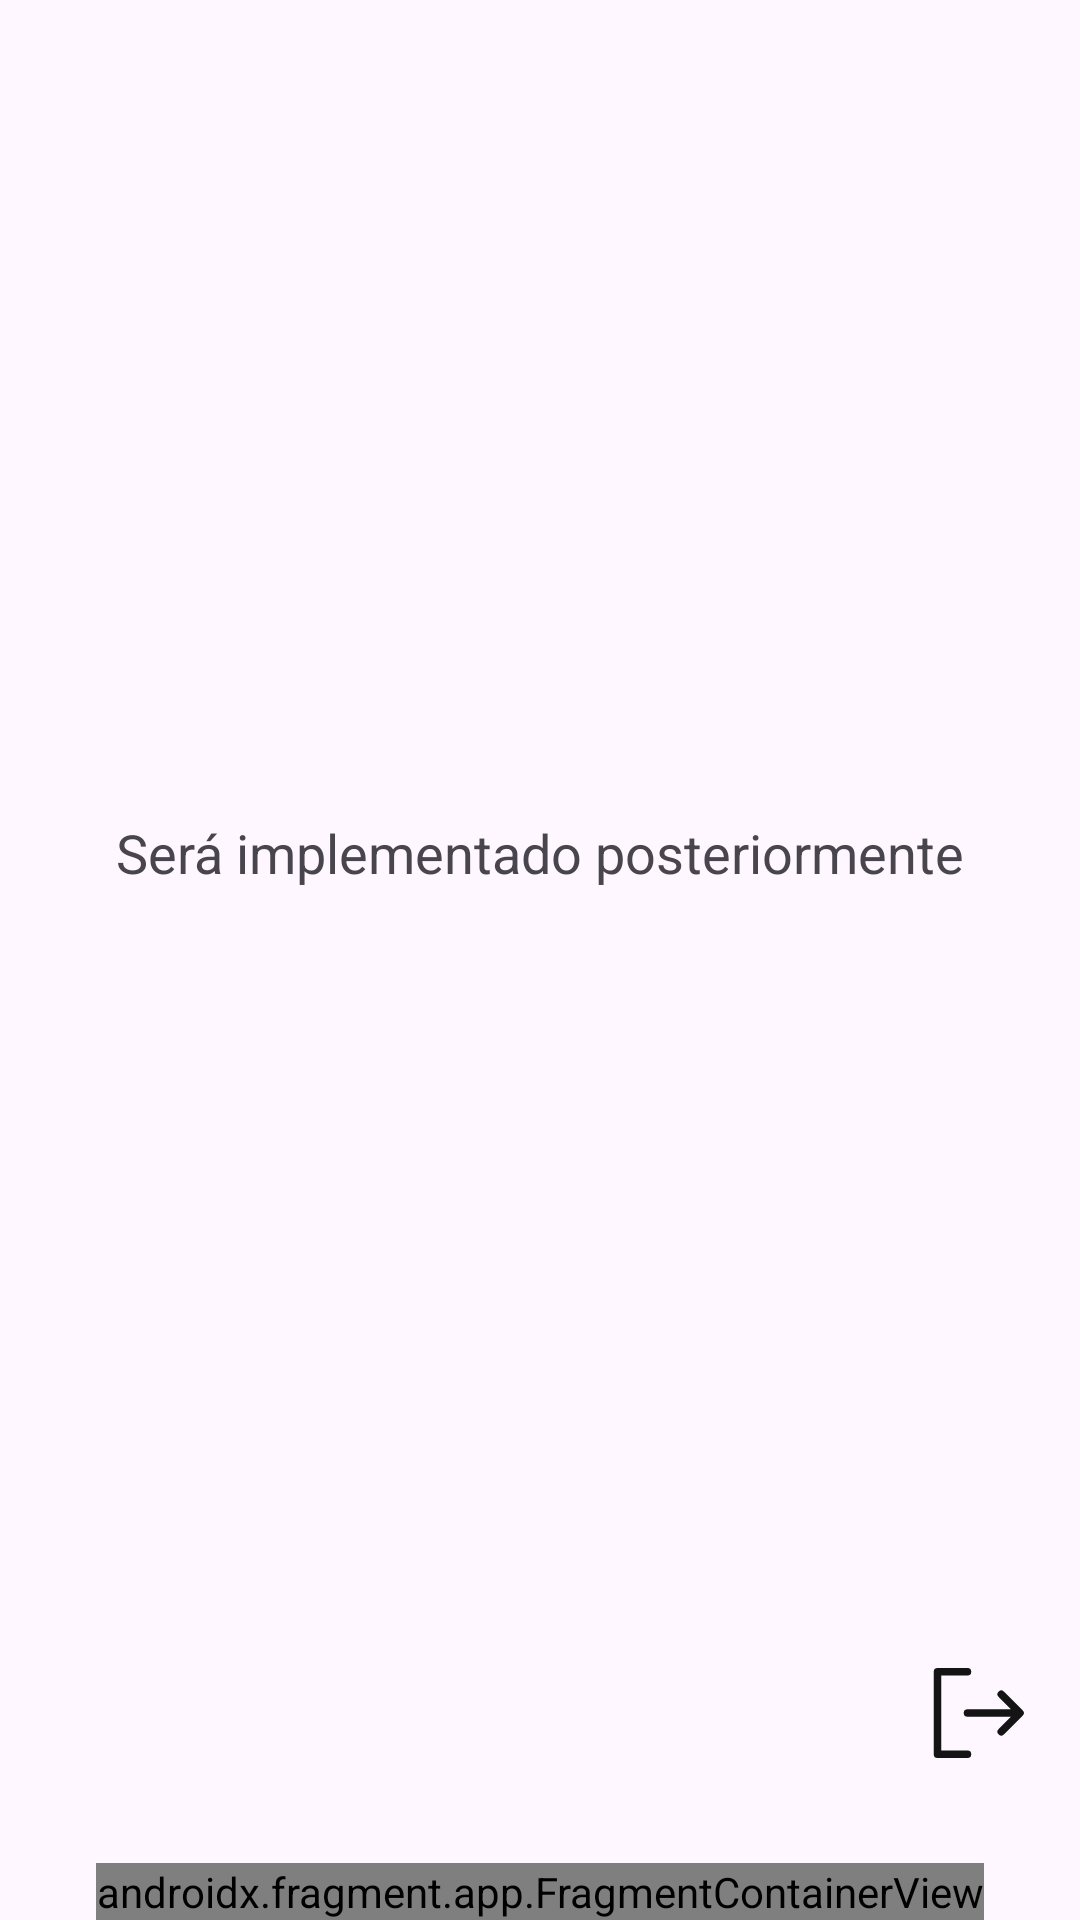

Here is an Android app screen rendered from its layout file. Give the layout XML and the strings, colors and styles it references.
<!-- AndroidManifest.xml: application theme Theme.Energywise -->
<!-- res/layout/activity_perfil_usuario.xml -->
<?xml version="1.0" encoding="utf-8"?>
<androidx.constraintlayout.widget.ConstraintLayout xmlns:android="http://schemas.android.com/apk/res/android"
    xmlns:app="http://schemas.android.com/apk/res-auto"
    xmlns:tools="http://schemas.android.com/tools"
    android:id="@+id/main"
    android:layout_width="match_parent"
    android:layout_height="match_parent"
    tools:context=".activity.PerfilUsuario">


    <androidx.fragment.app.FragmentContainerView
        android:id="@+id/fragment_container"
        android:layout_width="wrap_content"
        android:layout_height="wrap_content"
        app:layout_constraintRight_toRightOf="parent"
        app:layout_constraintLeft_toLeftOf="parent"
        app:layout_constraintBottom_toBottomOf="parent"
        android:name="com.example.energywise.fragment.BottomNavigation"/>

    <TextView
        android:id="@+id/textView"
        android:layout_width="wrap_content"
        android:layout_height="wrap_content"
        android:layout_marginTop="272dp"
        android:text="Será implementado posteriormente"
        app:layout_constraintEnd_toEndOf="parent"
        app:layout_constraintHorizontal_bias="0.498"
        app:layout_constraintStart_toStartOf="parent"
        app:layout_constraintTop_toTopOf="parent"
        android:textSize="18sp"/>

    <androidx.appcompat.widget.AppCompatButton
        android:id="@+id/PERFIL_SairConta_Button"
        android:layout_width="40dp"
        android:layout_height="40dp"
        android:layout_marginBottom="30dp"
        android:layout_marginRight="15dp"
        android:background="@drawable/sign_out"
        app:layout_constraintRight_toRightOf="parent"
        app:layout_constraintBottom_toTopOf="@+id/fragment_container"/>

</androidx.constraintlayout.widget.ConstraintLayout>
<!-- resources referenced by this layout -->
<resources>
  <!-- drawable sign_out (drawable) -->
  <vector xmlns:android="http://schemas.android.com/apk/res/android"
      android:width="36dp"
      android:height="36dp"
      android:viewportWidth="256"
      android:viewportHeight="256">
    <path
        android:pathData="M120,216a8,8 0,0 1,-8 8L48,224a8,8 0,0 1,-8 -8L40,40a8,8 0,0 1,8 -8h64a8,8 0,0 1,0 16L56,48L56,208h56A8,8 0,0 1,120 216ZM229.66,122.34 L189.66,82.34a8,8 0,0 0,-11.32 11.32L204.69,120L112,120a8,8 0,0 0,0 16h92.69l-26.35,26.34a8,8 0,0 0,11.32 11.32l40,-40A8,8 0,0 0,229.66 122.34Z"
        android:fillColor="#141414"/>
  </vector>
  <style name="Theme.Energywise" parent="Base.Theme.Energywise" />
  <style name="Base.Theme.Energywise" parent="Theme.Material3.DayNight.NoActionBar">
          
          
      </style>
</resources>
